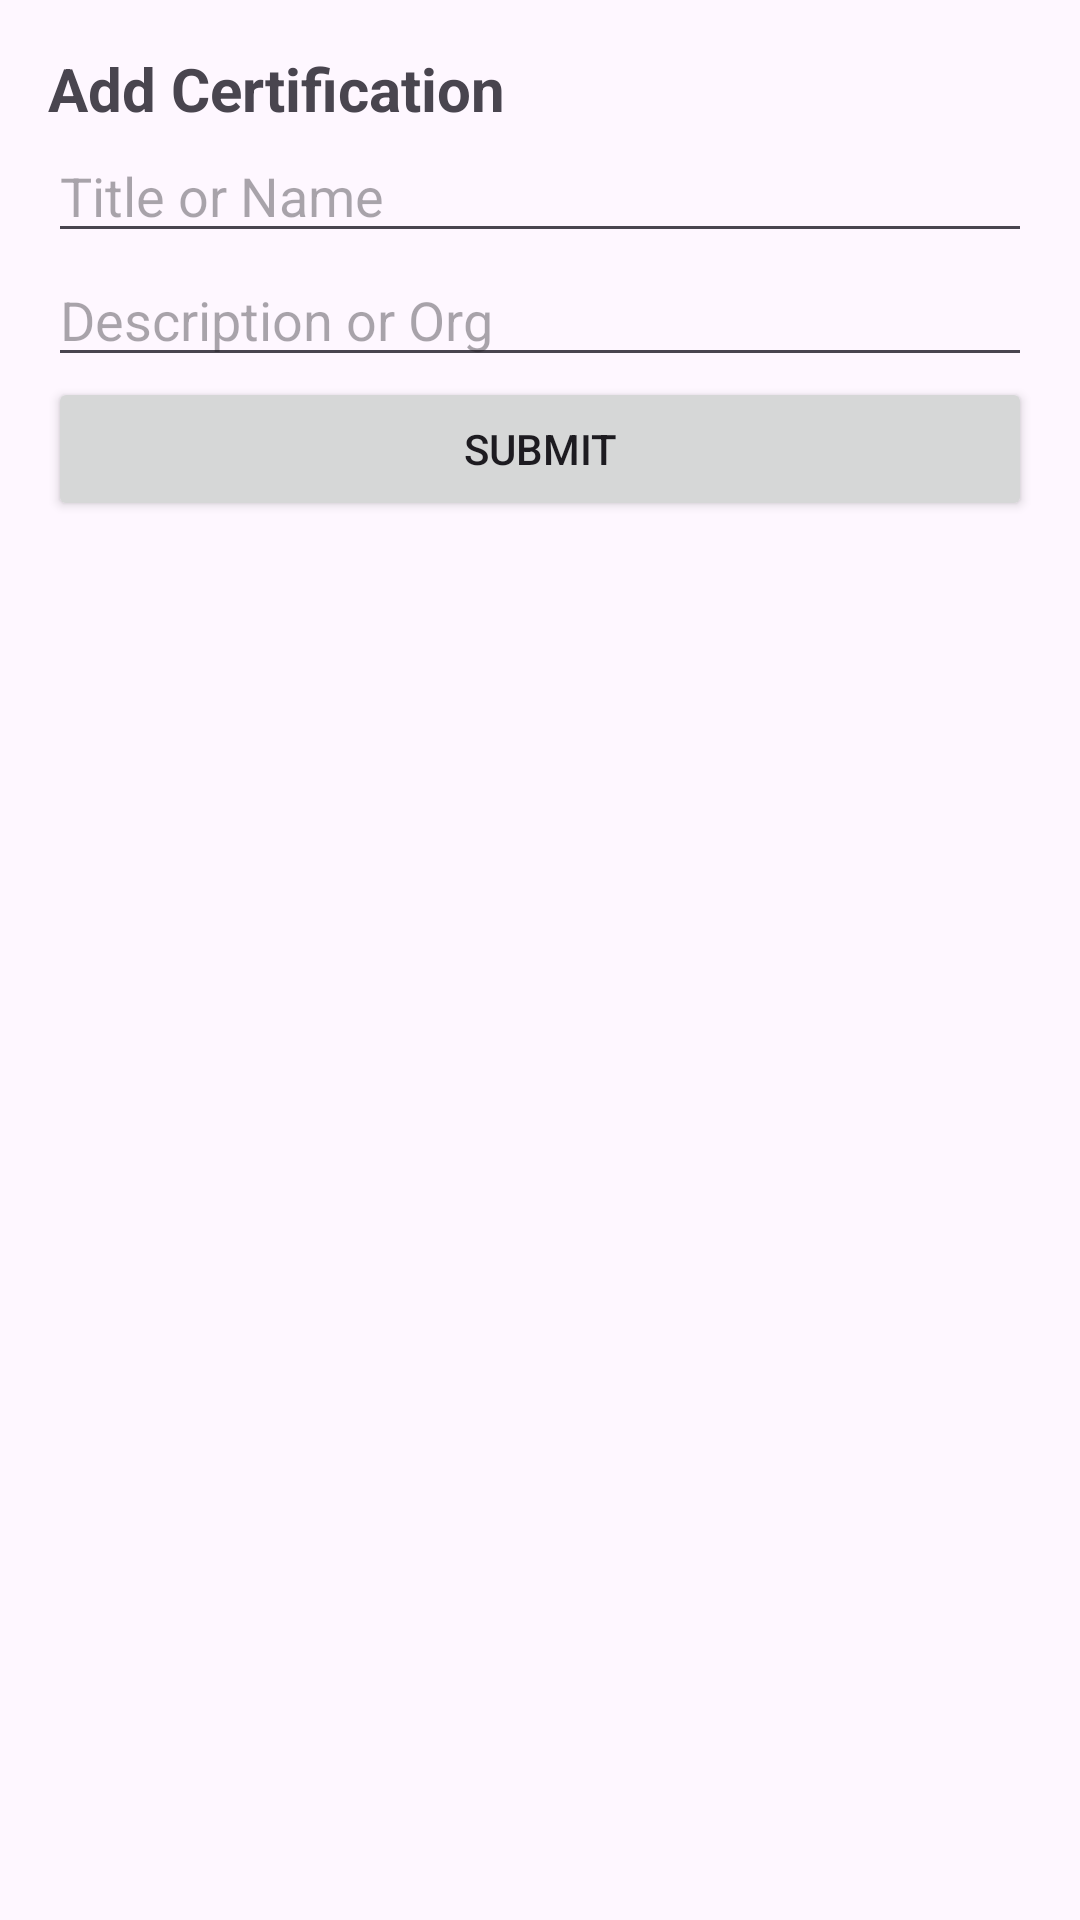

This screen was rendered from an Android layout file. Write that file and the resources it references.
<!-- AndroidManifest.xml: application theme Theme.PortfolioAppForTask -->
<!-- res/layout/activity_add_certification.xml -->
<?xml version="1.0" encoding="utf-8"?>
<LinearLayout xmlns:android="http://schemas.android.com/apk/res/android"
    android:layout_width="match_parent"
    android:layout_height="match_parent"
    android:orientation="vertical"
    android:padding="16dp">

    <TextView
        android:id="@+id/tvTitle"
        android:layout_width="match_parent"
        android:layout_height="wrap_content"
        android:text="Add Certification"
        android:textSize="20sp"
        android:textStyle="bold" />

    <EditText
        android:id="@+id/etField1"
        android:layout_width="match_parent"
        android:layout_height="wrap_content"
        android:hint="Title or Name" />

    <EditText
        android:id="@+id/etField2"
        android:layout_width="match_parent"
        android:layout_height="wrap_content"
        android:hint="Description or Org" />

    <Button
        android:id="@+id/btnSubmit"
        android:layout_width="match_parent"
        android:layout_height="wrap_content"
        android:text="Submit" />
</LinearLayout>
<!-- resources referenced by this layout -->
<resources>
  <style name="Theme.PortfolioAppForTask" parent="Base.Theme.PortfolioAppForTask" />
  <style name="Base.Theme.PortfolioAppForTask" parent="Theme.Material3.DayNight.NoActionBar">
          
          
      </style>
</resources>
